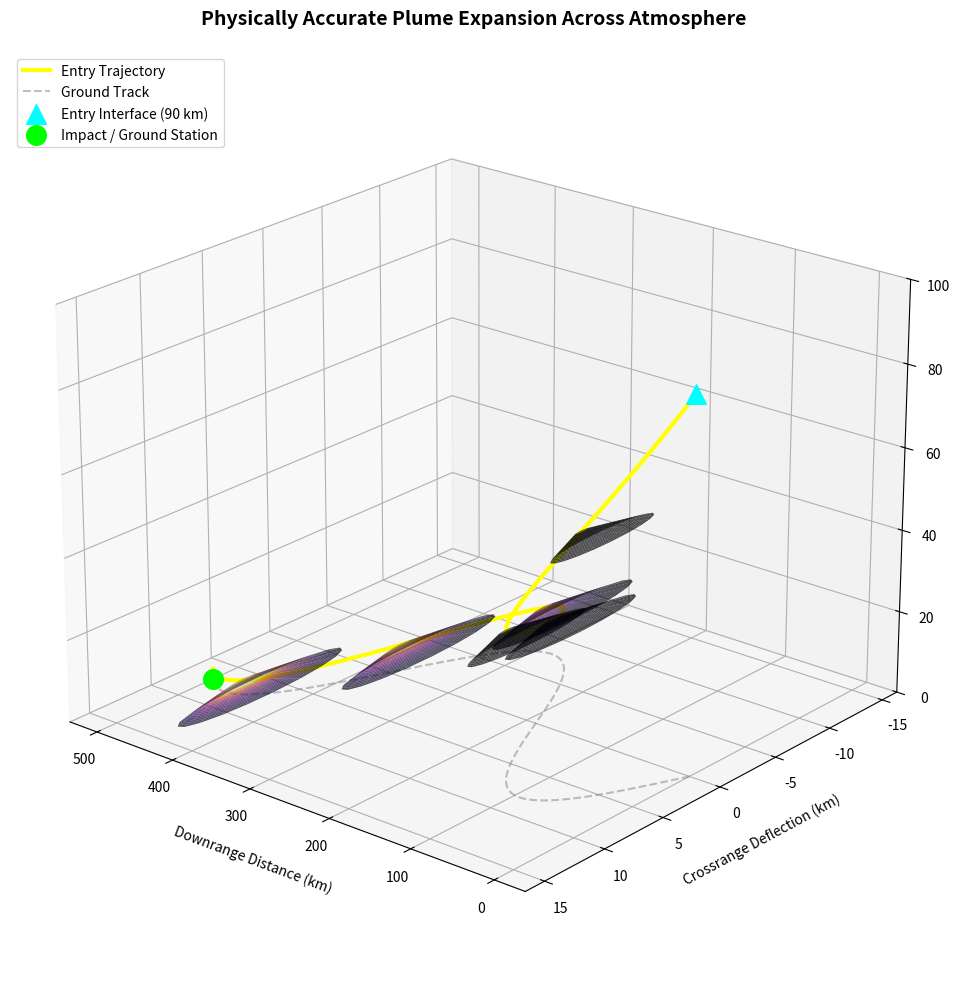

The script that saved this image:
import numpy as np
import matplotlib.pyplot as plt
from mpl_toolkits.mplot3d import Axes3D

fig = plt.figure(figsize=(14, 10))
ax = fig.add_subplot(111, projection='3d')

# --- 1. Realistic Entry Trajectory ---
s_traj = np.linspace(0, 500, 200) 
z_traj = 90.0 * np.exp(-s_traj / 140.0)  # Glide path from 90 km down to surface
y_traj = 8.0 * np.sin(s_traj / 60.0)    # Minor crossrange drift

ax.plot(s_traj, y_traj, z_traj, color='yellow', linewidth=3, label='Entry Trajectory')

# --- 2. Pressure-Dependent Plume Evolution ---
checkpoint_indices = np.linspace(20, 180, 6, dtype=int)

x_local = np.linspace(0, 25, 20)
theta = np.linspace(0, 2 * np.pi, 20)
X_l, Theta_l = np.meshgrid(x_local, theta)

# Atmospheric scale height model for pressure/density (H ≈ 7.2 km)
H = 7.2 

for idx in checkpoint_indices:
    vx = s_traj[idx]
    vy = y_traj[idx]
    vz = z_traj[idx]
    
    # Ambient density relative to sea level: rho = exp(-z / H)
    # Lower altitude = higher density = greater compression on the plume
    rel_density = np.exp(-vz / H)
    
    # Plume expansion physics: 
    # High altitude (low density) -> massive over-expansion (large radius)
    # Low altitude (high density) -> strong ambient pressure confinement (smaller radius)
    expansion_factor = 1.0 + 4.0 * np.exp(-vz / 15.0)
    R_plume = (0.5 + 0.15 * X_l) * expansion_factor / (1.0 + 2.0 * rel_density**0.5)
    
    # Plume coordinates trailing behind the vehicle
    Y_plume = vy + R_plume * np.sin(Theta_l)
    Z_plume = vz + R_plume * np.cos(Theta_l) * 0.4
    X_plume_mesh = vx - X_l
    
    # Radiation/Signature intensity fades as energy dissipates and mixes
    radiation = (400.0 * np.exp(-X_l / 8.0)) * rel_density
    
    ax.plot_surface(
        X_plume_mesh, Y_plume, Z_plume, 
        facecolors=plt.cm.inferno(np.clip(radiation / 150.0, 0, 1)), 
        alpha=0.7, 
        linewidth=0
    )

# --- 3. Ground Track & Terminal Points ---
z_ground = np.zeros_like(s_traj)
ax.plot(s_traj, y_traj, z_ground, color='gray', linestyle='--', alpha=0.5, label='Ground Track')

ax.scatter([s_traj[0]], [y_traj[0]], [z_traj[0]], color='cyan', s=200, marker='^', label='Entry Interface (90 km)')
ax.scatter([s_traj[-1]], [y_traj[-1]], [0], color='lime', s=200, marker='o', label='Impact / Ground Station')

# --- Formatting ---
ax.set_title('Physically Accurate Plume Expansion Across Atmosphere', fontsize=14, fontweight='bold', pad=20)
ax.set_xlabel('Downrange Distance (km)', labelpad=10)
ax.set_ylabel('Crossrange Deflection (km)', labelpad=10)
ax.set_zlabel('Altitude (km)', labelpad=10)
ax.set_zlim(0, 100)

ax.view_init(elev=22, azim=130)
ax.legend(loc='upper left')

plt.tight_layout()
plt.savefig('accurate_plume_entry.png', dpi=300, bbox_inches='tight')
print("Successfully generated physically accurate plume entry plot.")
